Run: headless pygame with SDL's dummy video driver; simulated clock (each Clock.tick advances the game by its frame time, no real sleeping); random seed 0; keys injected as events and as key.get_pressed() state; no mouse input.
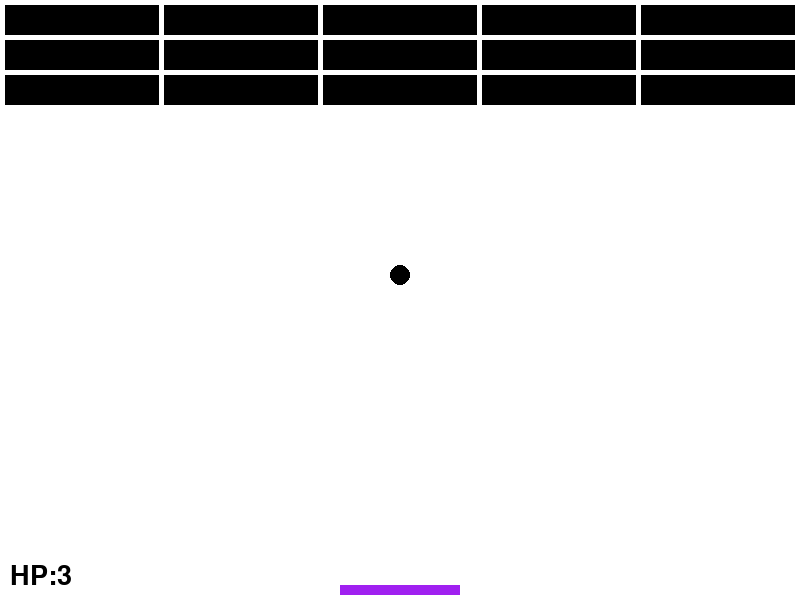
Frame 1 of 4 · flips 1–60 · no input
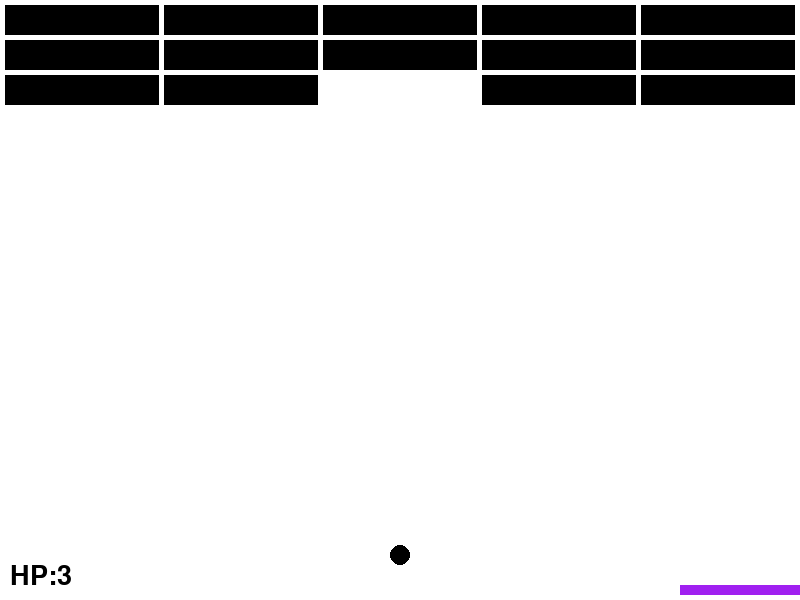
Frame 2 of 4 · flips 61–180 · tapped SPACE, RETURN · held RIGHT (→), D
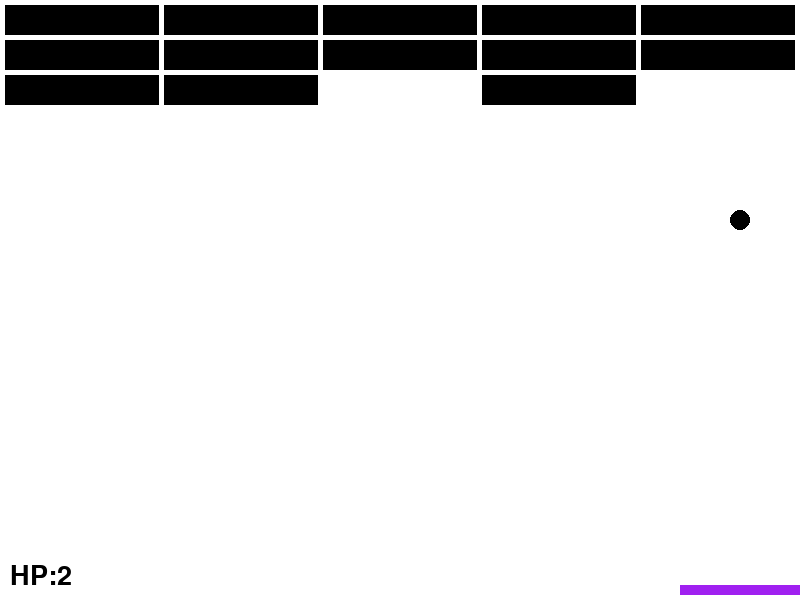
Frame 3 of 4 · flips 181–300 · held DOWN (↓), S
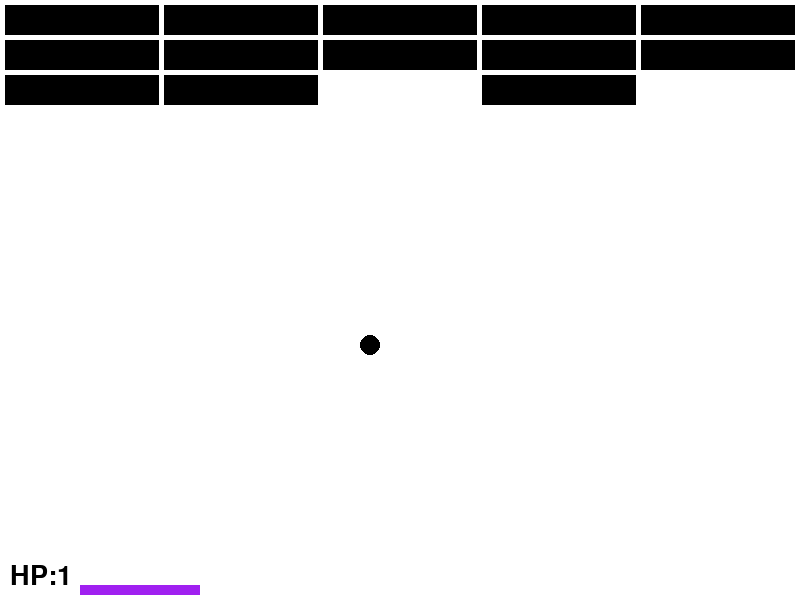
Frame 4 of 4 · flips 301–420 · held LEFT (←), A, UP (↑), W

The pygame program that drew these frames:

import math

import pygame

pygame.init()
WIDTH, HEIGHT = 800, 600
win = pygame.display.set_mode((WIDTH, HEIGHT))
pygame.display.set_caption("BRICK BREAKER")
FPS = 60
PADDLE_WIDTH = 120
PADDLE_HEIGHT = 10
BALL_RADIUS = 10

LIVES_FONT = pygame.font.SysFont("comicsans", 40)


class Paddle:
    VEL = 5

    def __init__(self, x, y, width, height, color):
        self.x = x
        self.y = y
        self.width = width
        self.height = height
        self.color = color

    def draw(self, win):
        pygame.draw.rect(win, self.color, (self.x, self.y, self.width, self.height))

    def move(self, direction):
        self.x = self.x + self.VEL * direction


class Ball:
    VEL = 5

    def __init__(self, x, y, radius, color):
        self.x = x
        self.y = y
        self.radius = radius
        self.color = color
        self.x_vel = 0
        self.y_vel = -self.VEL

    def move(self):
        self.x += self.x_vel
        self.y += self.y_vel

    def set_vel(self, x_vel, y_vel):
        self.x_vel = x_vel
        self.y_vel = y_vel

    def draw(self, win):
        pygame.draw.circle(win, self.color, (self.x, self.y), self.radius)

    def set_position(self, x, y):
        self.x = x
        self.y = y


class Brick:
    def __init__(self, x, y, width, height, health, color):
        self.x = x
        self.y = y
        self.width = width
        self.height = height
        self.health = health
        self.color = color

    def draw(self, win):
        pygame.draw.rect(win, self.color, (self.x, self.y, self.width, self.height))

    def hit(self):
        self.health -= 1


def draw(win, paddle, ball, bricks, lives):
    win.fill("white")
    paddle.draw(win)
    ball.draw(win)

    for brick in bricks:
        brick.draw(win)

    lives_text = LIVES_FONT.render(f"HP:{lives}", 1, 'black')
    win.blit(lives_text, (10, HEIGHT - lives_text.get_height() - 10))

    pygame.display.update()


def ball_collision(ball):
    if ball.x - BALL_RADIUS <= 0 or ball.x + BALL_RADIUS >= WIDTH:
        ball.set_vel(ball.x_vel * -1, ball.y_vel)
    if ball.y - BALL_RADIUS <= 0:
        ball.set_vel(ball.x_vel, ball.y_vel * -1)


def ball_flor_collision(ball, paddle):
    global lives
    if ball.y + BALL_RADIUS >= HEIGHT:
        lives -= 1
        ball.set_position(paddle.x + paddle.width // 2, paddle.y - ball.radius)
        ball.set_vel(0, -ball.VEL)


def ball_paddle_collision(ball, paddle):
    if not (ball.x <= paddle.x + paddle.width and ball.x >= paddle.x):
        return
    if not (ball.y + ball.radius >= paddle.y):
        return

    paddle_center = paddle.x + paddle.width / 2
    distance_to_center = ball.x - paddle_center

    percent_width = distance_to_center / paddle.width
    angle = percent_width * 90
    angle_radians = math.radians(angle)

    x_vel = math.sin(angle_radians) * ball.VEL
    y_vel = math.cos(angle_radians) * ball.VEL
    ball.set_vel(x_vel, y_vel * -1)


def ball_brick_collision(brick, ball):
    if (brick.y < ball.y - ball.radius <= brick.y + brick.height) and (
            brick.x - ball.radius < ball.x < brick.x + brick.width + ball.radius):
        print(" удар снизу")
        brick.hit()
        # ball.set_positions(ball.x, ball.y + ball.VEL)
        ball.set_vel(ball.x_vel, ball.y_vel * -1)
        return True
    # удар справа
    if (ball.x + ball.radius >= brick.x) and (ball.x + ball.radius < brick.x + brick.width) and (
            brick.y < ball.y < brick.y + brick.height):
        print(" удар справа")
        brick.hit()
        ball.set_vel(ball.x_vel * -1, ball.y_vel)
        return True
    if (ball.x - ball.radius <= brick.x + brick.width) and (ball.x - ball.radius > brick.x) and (
            brick.y < ball.y < brick.y + brick.height):
        print(" удар слева")
        brick.hit()
        ball.set_vel(ball.x_vel * -1, ball.y_vel)
        return True
    if (brick.y <= ball.y + ball.radius < brick.y + brick.height) and (
            brick.x - ball.radius < ball.x < brick.x + brick.width + ball.radius):
        print(" удар сверху")
        brick.hit()
        # ball.set_positions(ball.x, ball.y - ball.VEL)
        ball.set_vel(ball.x_vel, ball.y_vel * -1)
        return True

    return False


def generate_bricks(rows, cols):
    gap = 5
    brick_width = (WIDTH - gap * (cols + 1)) // cols
    brick_height = 30
    print(brick_width)
    bricks = []
    for row in range(rows):
        for col in range(cols):
            brick = Brick(gap + col * (brick_width + gap), gap + row * (brick_height + gap), brick_width, brick_height,
                          1, "black")
            bricks.append(brick)
            print(brick.x, brick.y)
    return bricks


lives = 3


def main():
    global lives
    clock = pygame.time.Clock()

    paddle = Paddle(WIDTH / 2 - PADDLE_WIDTH / 2, HEIGHT - PADDLE_HEIGHT - 5, PADDLE_WIDTH, PADDLE_HEIGHT, "purple")

    ball = Ball(WIDTH / 2, HEIGHT - PADDLE_HEIGHT - 5 - BALL_RADIUS, BALL_RADIUS, 'black')
    bricks = generate_bricks(3, 5)
    run = True
    while run:
        clock.tick(FPS)

        for event in pygame.event.get():
            if event.type == pygame.QUIT:
                run = False
                break

        keys = pygame.key.get_pressed()
        if keys[pygame.K_a] and paddle.x > 0:
            paddle.move(-1)
        if keys[pygame.K_d] and paddle.x + paddle.width < WIDTH:
            paddle.move(1)
        ball.move()
        ball_collision(ball)
        ball_paddle_collision(ball, paddle)
        ball_flor_collision(ball, paddle)
        for brick in bricks:
            ball_brick_collision(brick, ball)
            if brick.health <= 0:
                bricks.remove(brick)

        if lives <= 0:
            paddle = Paddle(WIDTH / 2 - PADDLE_WIDTH / 2, HEIGHT - PADDLE_HEIGHT - 5, PADDLE_WIDTH, PADDLE_HEIGHT,
                            "purple")
            ball = Ball(WIDTH / 2, HEIGHT - PADDLE_HEIGHT - 5 - BALL_RADIUS, BALL_RADIUS, 'black')
            bricks = generate_bricks(3, 5)
            lives = 3

            lost_text = LIVES_FONT.render("HAHAHA YOU LOST!!!", 1, "red")
            win.blit(lost_text, (WIDTH/2 - lost_text.get_width()/2, HEIGHT/2 - lost_text.get_height()/2 ))
            pygame.display.update()
            pygame.time.delay(5000)
        draw(win, paddle, ball, bricks, lives)
    pygame.quit()
    quit()


if __name__ == "__main__":
    main()
